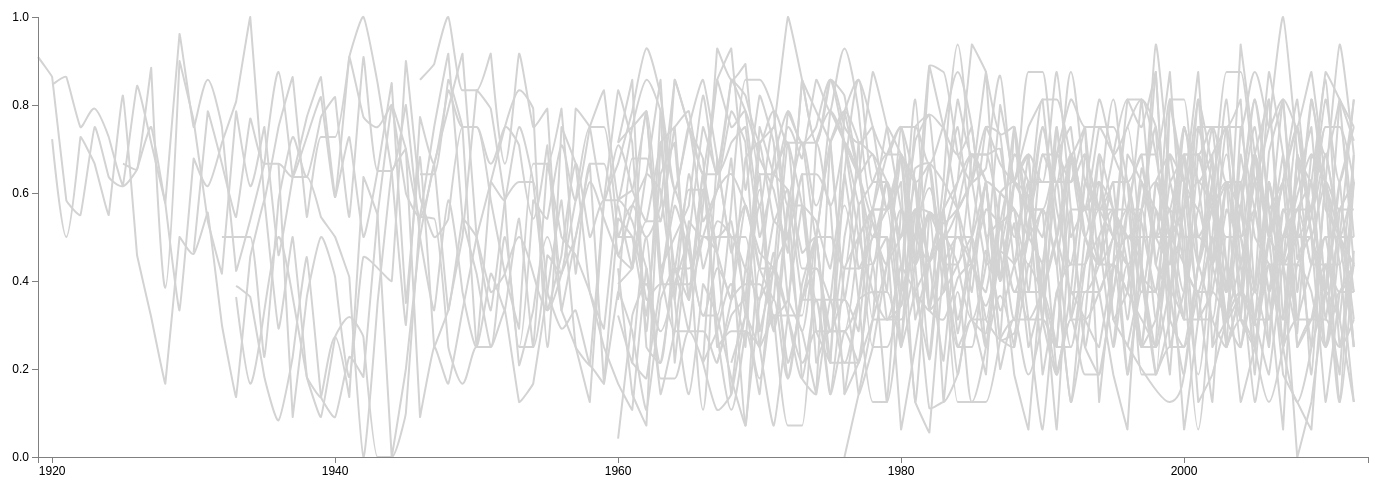
D3 v3 page, settled after 480 driven frames (8 s of simulated time); the page loaded 1 data file(s).


      var _gaq = _gaq || [];
      _gaq.push(['_setAccount', 'UA-19251792-1']);
      _gaq.push(['_trackPageview']);

      (function() {
      var ga = document.createElement('script'); ga.type = 'text/javascript'; ga.async = true;
      ga.src = ('https:' == document.location.protocol ? 'https://ssl' : 'http://www') + '.google-analytics.com/ga.js';
      var s = document.getElementsByTagName('script')[0]; s.parentNode.insertBefore(ga, s);
  })();

    

// Set the dimensions of the canvas / graph
var margin = {top: 30, right: 20, bottom: 30, left: 50},
    width = 1400 - margin.left - margin.right,
    height = 500 - margin.top - margin.bottom;

// Parse the date / time
var parseDate = d3.time.format("%Y").parse;

// Set the ranges
var x = d3.time.scale().range([0, width]);
var y = d3.scale.linear().range([height, 0]);

// Define the axes
var xAxis = d3.svg.axis().scale(x)
    .orient("bottom").ticks(5);

var yAxis = d3.svg.axis().scale(y)
    .orient("left").ticks(5);

// Define the line
var valueline = d3.svg.line()
    .x(function(d, i) { return x( parseDate(d.year) )})
    .y(function(d) { return y( d.record ) })
    .interpolate("monotone");

// Adds the svg canvas
var svg = d3.select("body")
    .append("svg")
        .attr("width", width + margin.left + margin.right)
        .attr("height", height + margin.top + margin.bottom)
    .append("g")
        .attr("transform", "translate(" + margin.left + "," + margin.top + ")");

var team_season_data;

// Iterate over each team and plot the line for that team
d3.json("data/nfl_team_season_data.json", function(error, json) {
    if (error) return console.warn(error);
        team_season_data = json;

    // Scale the range of the data
    x.domain([parseDate("1919"), parseDate("2013")]);
    y.domain([0, 1]);

    // Add the valueline paths
    svg.selectAll("path")
        .data(team_season_data)
        .enter()
        .append("path")  // Add the valueline path.
            .attr("class", "line")
            .style("stroke", "LightGray")
            .attr("d", function(d) {
                return valueline(d.seasons);
            })
        .on("mouseover",function(d) {
            d3.select(this).style("stroke", function(d) {
                return d.color;
            })
        })
        .on("mouseout",function(d) {
            d3.select(this).style("stroke", "LightGray")
        });

    // Add the X Axis
    svg.append("g")
        .attr("class", "x axis")
        .attr("transform", "translate(0," + height + ")")
        .call(xAxis);

    // Add the Y Axis
    svg.append("g")
        .attr("class", "y axis")
        .call(yAxis);
});



### data: data/nfl_team_season_data.json
[
 {
  "color": "#02253A",
  "seasons": [
   {
    "record": 0.25,
    "wins": "4",
    "ties": "0",
    "losses": "12",
    "year": "2002"
   },
   {
    "record": 0.3125,
    "wins": "5",
    "ties": "0",
    "losses": "11",
    "year": "2003"
   },
   {
    "record": 0.4375,
    "wins": "7",
    "ties": "0",
    "losses": "9",
    "year": "2004"
   },
   {
    "record": 0.125,
    "wins": "2",
    "ties": "0",
    "losses": "14",
    "year": "2005"
   },
   {
    "record": 0.375,
    "wins": "6",
    "ties": "0",
    "losses": "10",
    "year": "2006"
   },
   {
    "record": 0.5,
    "wins": "8",
    "ties": "0",
    "losses": "8",
    "year": "2007"
   },
   {
    "record": 0.5,
    "wins": "8",
    "ties": "0",
    "losses": "8",
    "year": "2008"
   },
   {
    "record": 0.5625,
    "wins": "9",
    "ties": "0",
    "losses": "7",
    "year": "2009"
   },
   "... 3 more items"
  ],
  "display_name": "Houston Texans",
  "team": "texans"
 },
 {
  "color": "#0D254C",
  "seasons": [
   {
    "record": 0.3571,
    "wins": "5",
    "ties": "0",
    "losses": "9",
    "year": "1960"
   },
   {
    "record": 0.6786,
    "wins": "9",
    "ties": "1",
    "losses": "4",
    "year": "1961"
   },
   {
    "record": 0.6786,
    "wins": "9",
    "ties": "1",
    "losses": "4",
    "year": "1962"
   },
   {
    "record": 0.5357,
    "wins": "7",
    "ties": "1",
    "losses": "6",
    "year": "1963"
   },
   {
    "record": 0.75,
    "wins": "10",
    "ties": "1",
    "losses": "3",
    "year": "1964"
   },
   {
    "record": 0.3571,
    "wins": "4",
    "ties": "2",
    "losses": "8",
    "year": "1965"
   },
   {
    "record": 0.6429,
    "wins": "8",
    "ties": "2",
    "losses": "4",
    "year": "1966"
   },
   {
    "record": 0.25,
    "wins": "3",
    "ties": "1",
    "losses": "10",
    "year": "1967"
   },
   "... 45 more items"
  ],
  "display_name": "New England Patriots",
  "team": "patriots"
 },
 {
  "color": "#002244",
  "seasons": [
   {
    "record": 0.04167,
    "wins": "0",
    "ties": "1",
    "losses": "11",
    "year": "1960"
   },
   {
    "record": 0.3214,
    "wins": "4",
    "ties": "1",
    "losses": "9",
    "year": "1961"
   },
   {
    "record": 0.3929,
    "wins": "5",
    "ties": "1",
    "losses": "8",
    "year": "1962"
   },
   {
    "record": 0.2857,
    "wins": "4",
    "ties": "0",
    "losses": "10",
    "year": "1963"
   },
   {
    "record": 0.3929,
    "wins": "5",
    "ties": "1",
    "losses": "8",
    "year": "1964"
   },
   {
    "record": 0.5,
    "wins": "7",
    "ties": "0",
    "losses": "7",
    "year": "1965"
   },
   {
    "record": 0.75,
    "wins": "10",
    "ties": "1",
    "losses": "3",
    "year": "1966"
   },
   {
    "record": 0.6429,
    "wins": "9",
    "ties": "0",
    "losses": "5",
    "year": "1967"
   },
   "... 45 more items"
  ],
  "display_name": "Dallas Cowboys",
  "team": "cowboys"
 },
 {
  "color": "#D2B887",
  "seasons": [
   {
    "record": 0.2143,
    "wins": "3",
    "ties": "0",
    "losses": "11",
    "year": "1967"
   },
   {
    "record": 0.3214,
    "wins": "4",
    "ties": "1",
    "losses": "9",
    "year": "1968"
   },
   {
    "record": 0.3571,
    "wins": "5",
    "ties": "0",
    "losses": "9",
    "year": "1969"
   },
   {
    "record": 0.1786,
    "wins": "2",
    "ties": "1",
    "losses": "11",
    "year": "1970"
   },
   {
    "record": 0.3571,
    "wins": "4",
    "ties": "2",
    "losses": "8",
    "year": "1971"
   },
   {
    "record": 0.1786,
    "wins": "2",
    "ties": "1",
    "losses": "11",
    "year": "1972"
   },
   {
    "record": 0.3571,
    "wins": "5",
    "ties": "0",
    "losses": "9",
    "year": "1973"
   },
   {
    "record": 0.3571,
    "wins": "5",
    "ties": "0",
    "losses": "9",
    "year": "1974"
   },
   "... 38 more items"
  ],
  "display_name": "New Orleans Saints",
  "team": "aints"
 },
 {
  "color": "#0088CE",
  "seasons": [
   {
    "record": 0.4375,
    "wins": "7",
    "ties": "0",
    "losses": "9",
    "year": "1995"
   },
   {
    "record": 0.75,
    "wins": "12",
    "ties": "0",
    "losses": "4",
    "year": "1996"
   },
   {
    "record": 0.4375,
    "wins": "7",
    "ties": "0",
    "losses": "9",
    "year": "1997"
   },
   {
    "record": 0.25,
    "wins": "4",
    "ties": "0",
    "losses": "12",
    "year": "1998"
   },
   {
    "record": 0.5,
    "wins": "8",
    "ties": "0",
    "losses": "8",
    "year": "1999"
   },
   {
    "record": 0.4375,
    "wins": "7",
    "ties": "0",
    "losses": "9",
    "year": "2000"
   },
   {
    "record": 0.0625,
    "wins": "1",
    "ties": "0",
    "losses": "15",
    "year": "2001"
   },
   {
    "record": 0.4375,
    "wins": "7",
    "ties": "0",
    "losses": "9",
    "year": "2002"
   },
   "... 10 more items"
  ],
  "display_name": "Carolina Panthers",
  "team": "panthers"
 },
 {
  "color": "#FB4F14",
  "seasons": [
   {
    "record": 0.3214,
    "wins": "4",
    "ties": "1",
    "losses": "9",
    "year": "1960"
   },
   {
    "record": 0.2143,
    "wins": "3",
    "ties": "0",
    "losses": "11",
    "year": "1961"
   },
   {
    "record": 0.5,
    "wins": "7",
    "ties": "0",
    "losses": "7",
    "year": "1962"
   },
   {
    "record": 0.1786,
    "wins": "2",
    "ties": "1",
    "losses": "11",
    "year": "1963"
   },
   {
    "record": 0.1786,
    "wins": "2",
    "ties": "1",
    "losses": "11",
    "year": "1964"
   },
   {
    "record": 0.2857,
    "wins": "4",
    "ties": "0",
    "losses": "10",
    "year": "1965"
   },
   {
    "record": 0.2857,
    "wins": "4",
    "ties": "0",
    "losses": "10",
    "year": "1966"
   },
   {
    "record": 0.2143,
    "wins": "3",
    "ties": "0",
    "losses": "11",
    "year": "1967"
   },
   "... 45 more items"
  ],
  "display_name": "Denver Broncos",
  "team": "broncos"
 },
 {
  "color": "#3B0160",
  "seasons": [
   {
    "record": 0.2143,
    "wins": "3",
    "ties": "0",
    "losses": "11",
    "year": "1961"
   },
   {
    "record": 0.1786,
    "wins": "2",
    "ties": "1",
    "losses": "11",
    "year": "1962"
   },
   {
    "record": 0.3929,
    "wins": "5",
    "ties": "1",
… [head cut at 6 KiB]